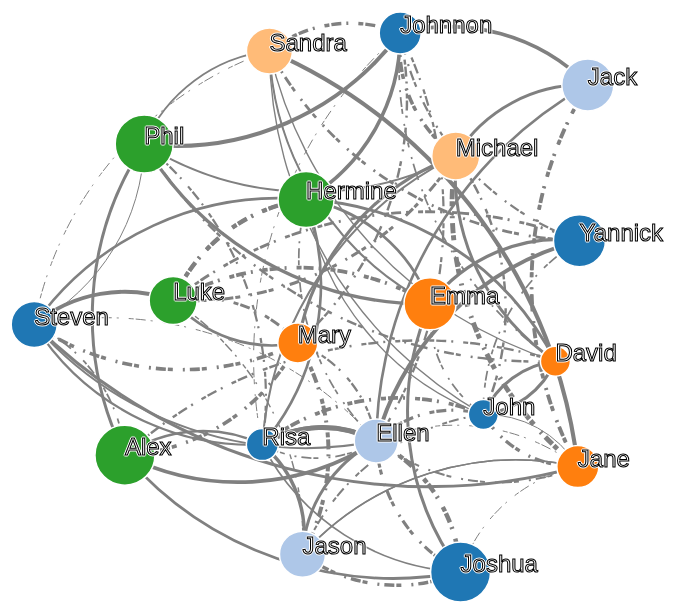
D3 v4 page, settled after 360 driven frames (6 s of simulated time); the page loaded 1 data file(s).


var zoom = d3.zoom()
    .on("zoom", zoomed);  //設定d3.zoom
	
var margin = {top: -5, right: -5, bottom: -5, left: -5},
    width = 960 - margin.left - margin.right,
    height = 600 - margin.top - margin.bottom;
	
var svg = d3.select("svg")
                .attr("width", width )
                .attr("height", height );
var color = d3.scaleOrdinal(d3.schemeCategory20);
	
var simulation = d3.forceSimulation()
    .force("link", d3.forceLink().id(function(d) { return d.id; }))
    .force("charge", d3.forceManyBody().strength(-1))       // 負數會使節點互斥
    .force("center", d3.forceCenter(width / 2, height / 2))
    .force('collision', d3.forceCollide().radius(function(d){ return d.sizeNode*3 ;}));      //數值越大，差距越大（未來可以利用中心性等變數去調整）
var container = svg.append("g")
     .call(zoom);
	
d3.json("testingNetwork.json", function(error, graph) {
  if (error) throw error;
  
 //聯結設定
  /*var link = container.append("g")
      .attr("class", "links")
    .selectAll("line")
    .data(graph.links)
    .enter().append("line")
      .attr("stroke-width", function(d) { return Math.sqrt(d.value1); })
	  .style("stroke-dasharray", linkDash);
	  //.style("stroke", linkColour);  //可透過此行控制不同交易類型links顏色
	  
  link.append('title')
    .text(function(d) { return d.source + "->" + d.target + "\n" + "value1: " + d.value1 + "\n" + "value2: " + d.value2 ;});  //浮動說明
  */
 
  
  var path = container.append("g").selectAll("path")
    .data(graph.links)
	.enter().append("path")
	  .attr('marker-end',  "url(#arrowhead)")
	  .attr("stroke","gray")
	  .attr("fill","none")
	  .attr("stroke-width", function(d) { return Math.sqrt(d.value1); })
	    .style("stroke-dasharray", linkDash);
	  
  path.append('title')
    .attr("class","title")
	.text(function(d) { return d.source + "->" + d.target + "\n" + "value1: " + d.value1 + "\n" + "value2: " + d.value2 ;});  //浮動說明
  //箭頭設定
	container.append("defs").append("marker")
	  .attr("id","arrowhead")
	  .attr("refX",5)
	  .attr("refY",0)
      .attr("viewBox","-0, -5, 960,600")
      .attr("markerWidth",25)
      .attr("markerHeight",25)
      .attr("orient","auto")
	.append("container:path")
	  .attr("d", "M 0,-5 L 10 ,0 L 0,5")
	  .attr('fill', '#999')
      .style('stroke','green')	
	
	
	
 // 節點設定 
  var node = container.append("g")
      .attr("class", "nodes")
    .selectAll("circle")
    .data(graph.nodes)
    .enter().append("circle")
      .attr("r", function(d) { return d.sizeNode ;})   //the radius
      .attr("fill", function(d) { return color(d.group); })
	  .on("click", onclickFunction)
      .call(d3.drag()
          .on("start", dragstarted)
          .on("drag", dragged)
          .on("end", dragended));
	  
  node.append("title")
      .text(function(d) { return "Name: " + d.id + "\n" + "Job: " + d.title + "\n" + "Frequency: " + d.sizeNode + "Time/Week"; })  // 浮動說明
		.attr("font-size","36px");
		
 //節點標示
  var nodeText = container.append("g")
      .selectAll("text")
	  .data(graph.nodes)
	  .enter().append("text")
	    .text(function(d) {return d.id;});
		
 
  simulation
      .nodes(graph.nodes)
      .on("tick", ticked);
  simulation.force("link")
      .links(graph.links);    //呼叫simulation.force "link"的定義及.links函數；graph.links資料來源
  function ticked() {
    path
	    .attr("d", linkArc);
	
    node
        .attr("cx", function(d) { return d.x; })
        .attr("cy", function(d) { return d.y; });
	
	nodeText
	    .attr("x", function(d) { return d.x; })
		.attr("y", function(d) { return d.y; })
		.attr("stroke", "black");
		
  }
  
svg.call(zoom)
});
// Highlight 技巧
//thisNode = nodeObject; // where nodeObject is the javascript object for the node, it's probably called "d" in your function.
d3.selectAll(".link")
  .style("stroke",function(d) {
     return d.source === thisNode || d.target === thisNode ? "red" : "#888888";
});
function onclickFunction (d){
  var circle = d3.select(this);
  node
   .attr("fill", "black")
}
function linkArc(d){
  var  dx = d.target.x - d.source.x,
       dy = d.target.y - d.source.y,
	   dr = Math.sqrt(dx * dx + dy * dy);
  return "M" + d.source.x + "," + d.source.y + "A" + dr + "," + dr + " 0 0, 1 " + d.target.x + "," + d.target.y;
}
function linkColour(d){  // 控制links 色彩
  if (d.type1 == "I"){
     return "green";
  } else {
     return "red";
  }
}
function linkDash(d){    // 控制虛線樣式
  if (d.type1 == "O"){
   return "10,5, 2";   
  }
}
function dragstarted(d) {
  if (!d3.event.active) simulation.alphaTarget(0.3).restart();
  d.fx = d.x;
  d.fy = d.y;
}
function dragged(d) {
  d.fx = d3.event.x;
  d.fy = d3.event.y;
}
function dragended(d) {
  if (!d3.event.active) simulation.alphaTarget(0);
  d.fx = d3.event.x;
  d.fy = d3.event.y;
}
function zoomed() {
   d3.select("svg").select("g")
   .attr("transform",d3.event.transform);
 }
 


### data: testingNetwork.json
{
 "nodes": [
  {
   "id": "John",
   "group": "E",
   "title": "banker",
   "sizeNode": 15
  },
  {
   "id": "Jason",
   "group": "B",
   "title": "researcher",
   "sizeNode": 23
  },
  {
   "id": "Jack",
   "group": "B",
   "title": "designer",
   "sizeNode": 26
  },
  {
   "id": "Johnnon",
   "group": "E",
   "title": "banker",
   "sizeNode": 21
  },
  {
   "id": "Joshua",
   "group": "E",
   "title": "designer",
   "sizeNode": 30
  },
  {
   "id": "Jane",
   "group": "C",
   "title": "banker",
   "sizeNode": 21
  },
  {
   "id": "David",
   "group": "C",
   "title": "sales",
   "sizeNode": 15
  },
  {
   "id": "Mary",
   "group": "C",
   "title": "doctor",
   "sizeNode": 20
  },
  "... 11 more items"
 ],
 "links": [
  {
   "source": "Sandra",
   "target": "Johnnon",
   "type1": "O",
   "type2": "C",
   "value1": 12,
   "value2": 56
  },
  {
   "source": "Johnnon",
   "target": "Ellen",
   "type1": "O",
   "type2": "A",
   "value1": 5,
   "value2": 126
  },
  {
   "source": "Jason",
   "target": "Ellen",
   "type1": "I",
   "type2": "A",
   "value1": 9,
   "value2": 1
  },
  {
   "source": "Johnnon",
   "target": "Hermine",
   "type1": "I",
   "type2": "C",
   "value1": 13,
   "value2": 38
  },
  {
   "source": "Risa",
   "target": "Jason",
   "type1": "I",
   "type2": "E",
   "value1": 12,
   "value2": 203
  },
  {
   "source": "Emma",
   "target": "Phil",
   "type1": "I",
   "type2": "E",
   "value1": 11,
   "value2": 19
  },
  {
   "source": "David",
   "target": "Michael",
   "type1": "I",
   "type2": "C",
   "value1": 9,
   "value2": 58
  },
  {
   "source": "Joshua",
   "target": "Jane",
   "type1": "O",
   "type2": "D",
   "value1": 1,
   "value2": 113
  },
  "... 92 more items"
 ]
}